Dataset: dataset (GitHub, eWingEye/CNN_Aspergillus). Classes: Aspergillus flavus strain AI2, Aspergillus clavatus strain AI1, Aspergillus flavus strain AI1, Aspergillus fumigatus strain A293, Aspergillus nidulans strain TN02A7, Aspergillus niger strain AI1, Aspergillus terreus strain AI1.

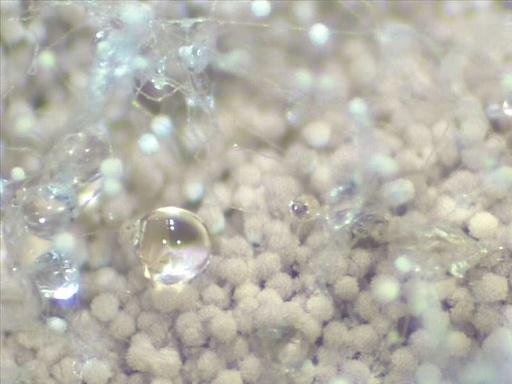
Label: Aspergillus terreus strain AI1

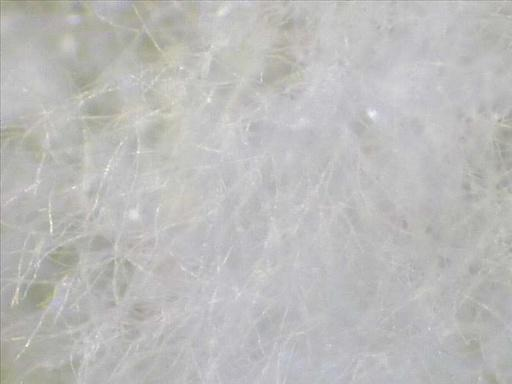
Label: Aspergillus flavus strain AI1

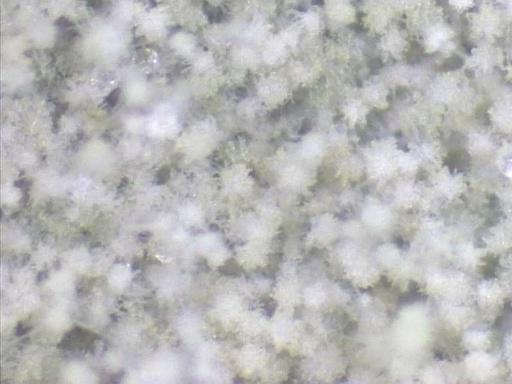
Label: Aspergillus flavus strain AI2

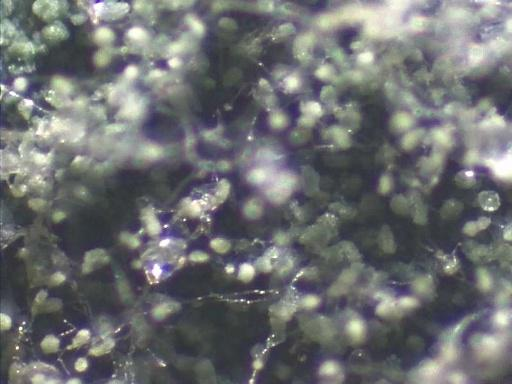
Label: Aspergillus nidulans strain TN02A7

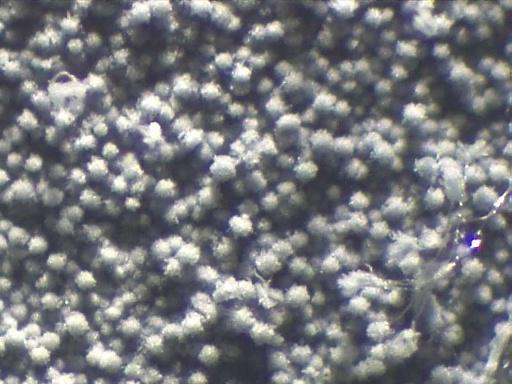
Label: Aspergillus fumigatus strain A293

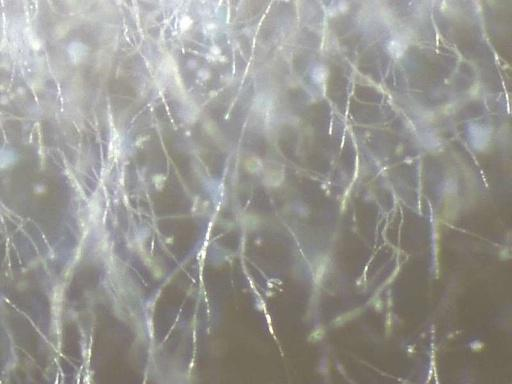
Label: Aspergillus clavatus strain AI1
